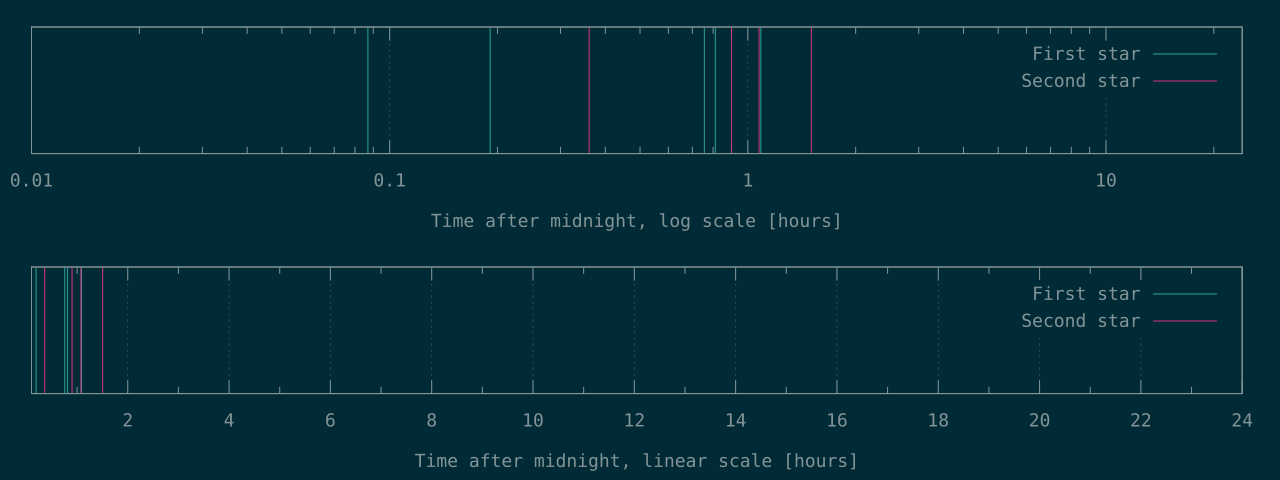

The data file committed next to this chart (first rows):
313	1298
687	3242
2722	3869
2921	5416
3914	
